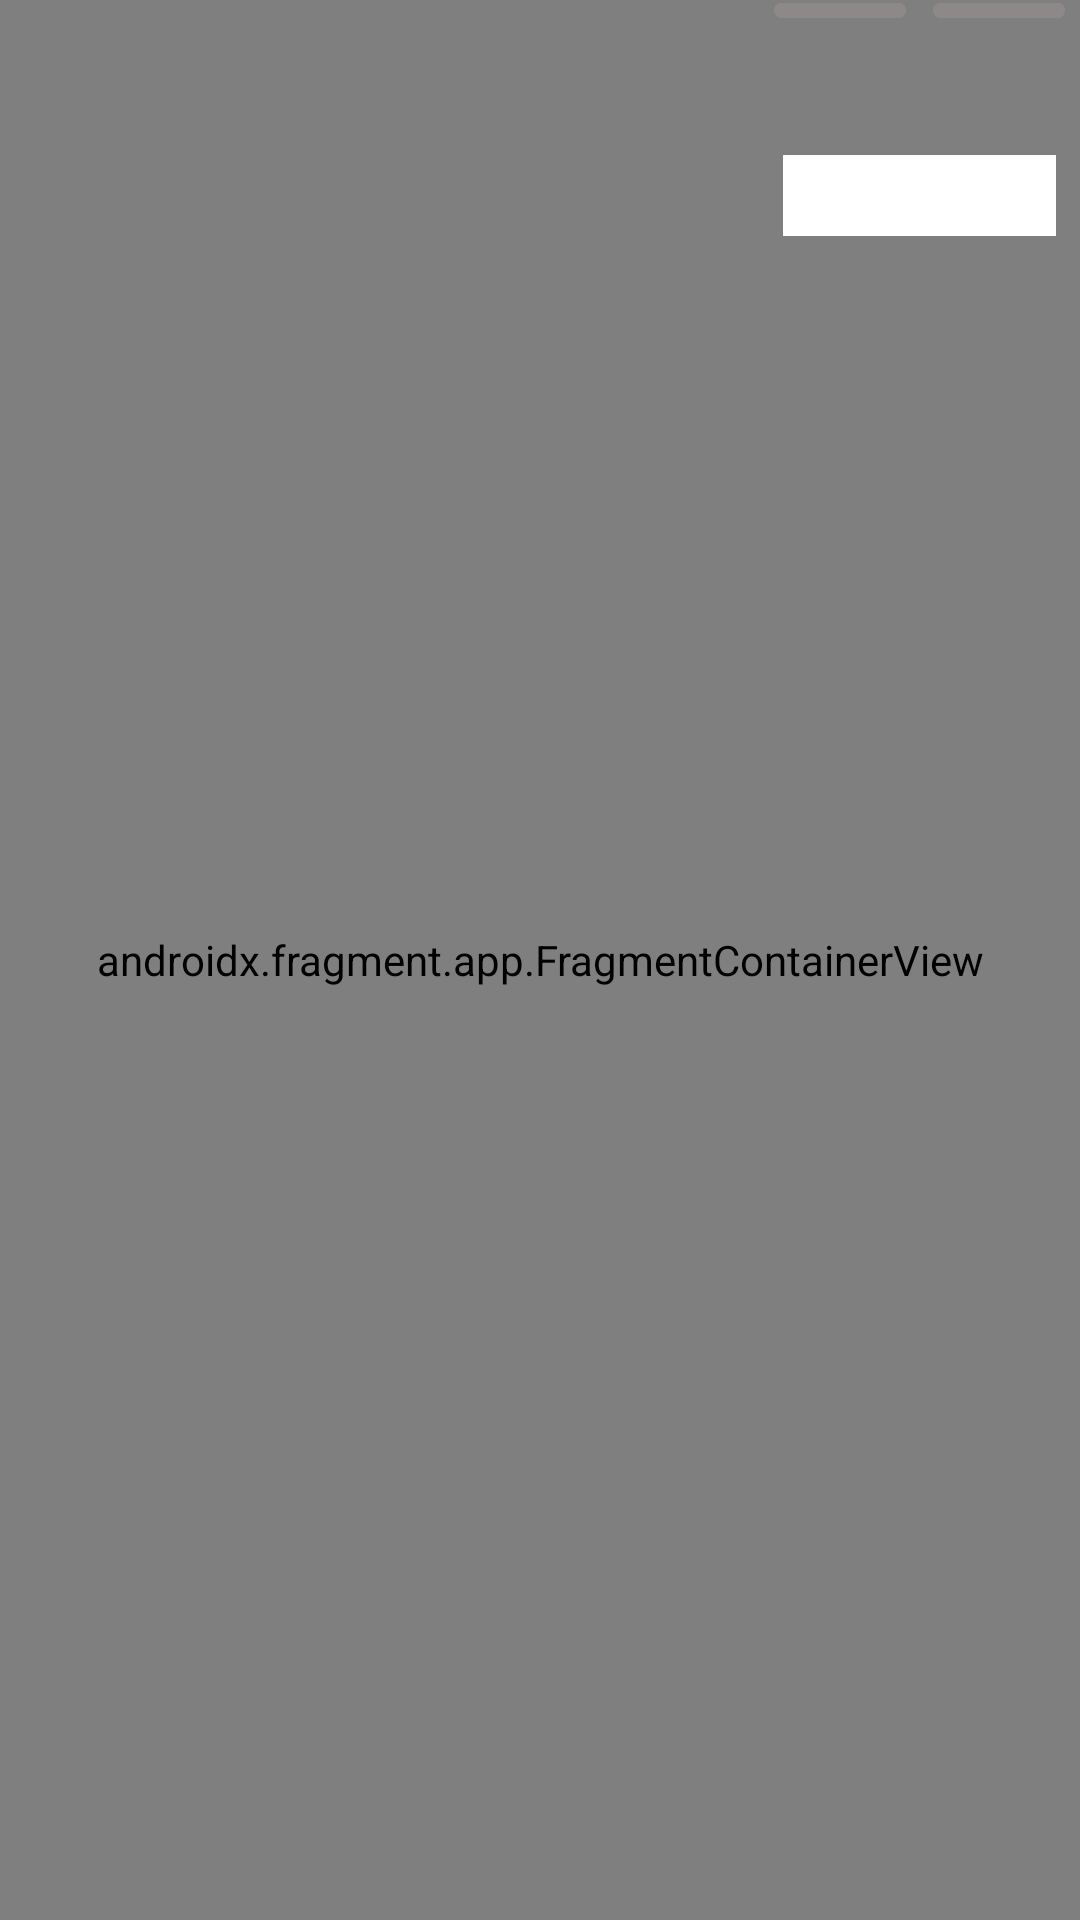

Reconstruct the res/layout file that produces this screen, plus the resources it refers to.
<!-- AndroidManifest.xml: application theme Theme.Locavore -->
<!-- res/layout/fragment_map.xml -->
<?xml version="1.0" encoding="utf-8"?>
<RelativeLayout
    xmlns:android="http://schemas.android.com/apk/res/android"
    xmlns:app="http://schemas.android.com/apk/res-auto"
    xmlns:tools="http://schemas.android.com/tools"
    android:layout_width="match_parent"
    android:layout_height="match_parent"
    tools:context=".Fragments.MapFragment">

    <androidx.fragment.app.FragmentContainerView
        android:id="@+id/google_map"
        android:name="com.google.android.gms.maps.SupportMapFragment"
        android:layout_width="match_parent"
        android:layout_height="match_parent" />

    <Button
        android:id="@+id/btnDecreaseRadius"
        android:layout_width="44dp"
        android:layout_height="52dp"
        android:layout_alignParentEnd="true"
        android:layout_alignParentBottom="true"
        android:layout_marginEnd="5dp"
        android:layout_marginBottom="633dp"
        android:alpha="0.5"
        android:backgroundTint="#9E9393"
        android:textColor="#000000"
        android:textStyle="bold"
        app:cornerRadius="90dp"
        app:icon="@drawable/ic_baseline_remove_24"
        app:iconGravity="top"
        app:iconPadding="0dp"
        app:iconSize="30dp" />

    <Button
        android:id="@+id/btnIncreaseRadius"
        android:layout_width="44dp"
        android:layout_height="52dp"
        android:layout_alignParentBottom="true"
        android:layout_marginEnd="9dp"
        android:layout_marginBottom="633dp"
        android:layout_toStartOf="@+id/btnDecreaseRadius"
        android:alpha="0.5"
        android:backgroundTint="#9E9393"
        android:textColor="#000000"
        android:textStyle="bold"
        app:cornerRadius="90dp"
        app:icon="@android:drawable/ic_input_add"
        app:iconGravity="top"
        app:iconPadding="0dp" />

    <TextView
        android:id="@+id/tvRadius"
        android:layout_width="91dp"
        android:layout_height="wrap_content"
        android:layout_above="@+id/btnIncreaseRadius"
        android:layout_alignParentEnd="true"
        android:layout_marginEnd="8dp"
        android:layout_marginBottom="-79dp"
        android:background="#FFFFFF"
        android:textAlignment="center"
        android:textColor="#000000"
        android:textSize="20sp"
        android:textStyle="bold"
        tools:text="25 mi" />

    <androidx.recyclerview.widget.RecyclerView
        android:id="@+id/rvProfiles"
        android:layout_width="match_parent"
        android:layout_height="225dp"
        android:layout_alignParentBottom="true"
        android:layout_marginBottom="6dp"
        android:orientation="horizontal" />

</RelativeLayout>
<!-- resources referenced by this layout -->
<resources>
  <style name="Theme.Locavore" parent="Theme.MaterialComponents.DayNight.NoActionBar">
          
          <item name="colorPrimary">@color/light_green</item>
          <item name="colorPrimaryVariant">@color/dark_green</item>
          <item name="colorOnPrimary">@color/white</item>
          
          <item name="colorSecondary">@color/dark_yellow</item>
          <item name="colorSecondaryVariant">@color/light_yellow</item>
          <item name="colorOnSecondary">@color/black</item>
          
          <item name="android:statusBarColor">?attr/colorPrimaryVariant</item>
          
      </style>
  <color name="light_green">#019A20</color>
  <color name="dark_green">#054822</color>
  <color name="white">#FFFFFFFF</color>
  <color name="dark_yellow">#F0C201</color>
  <color name="light_yellow">#FDE46F</color>
  <color name="black">#FF000000</color>
</resources>
